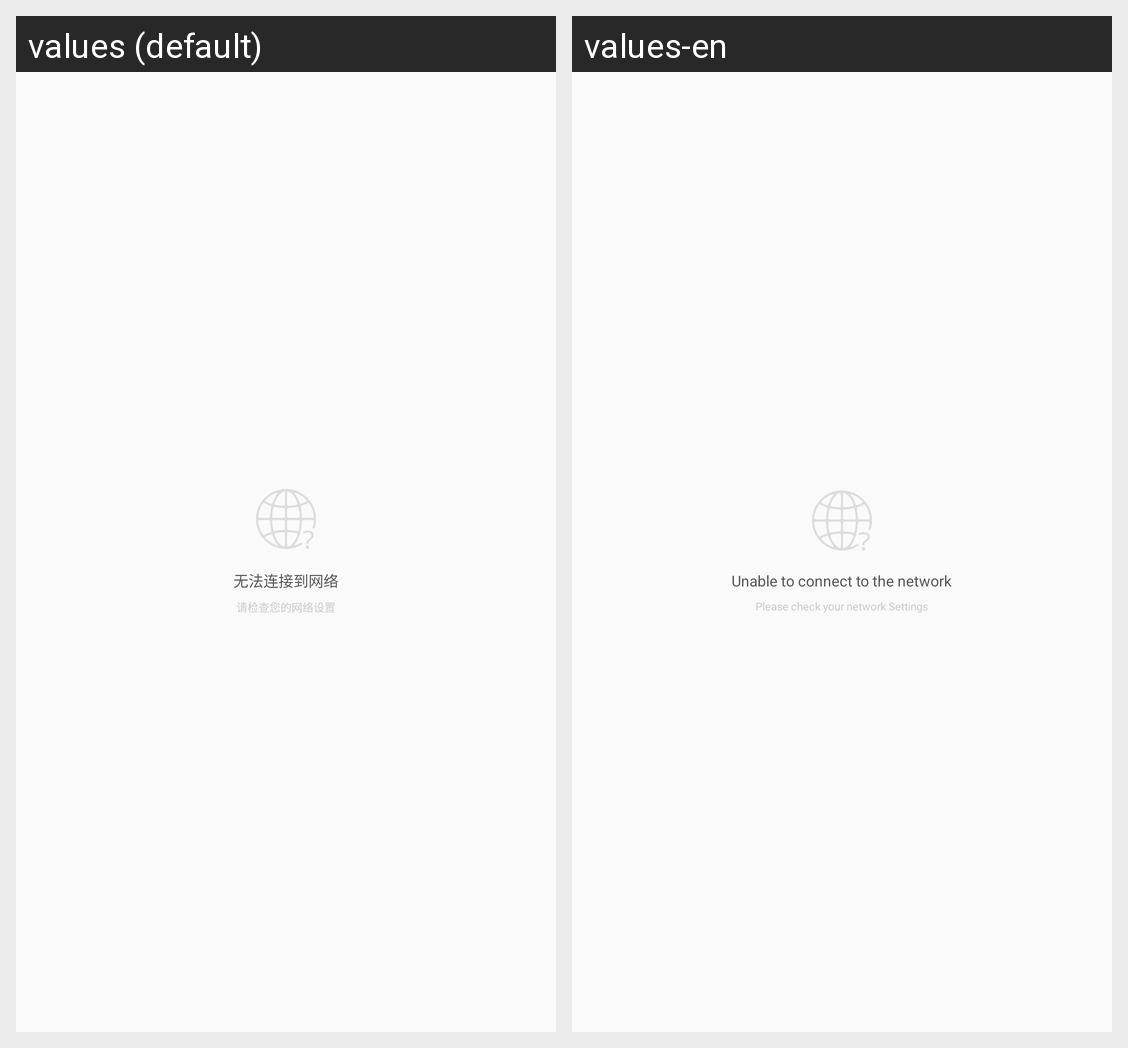

This grid shows one Android layout under two languages. Give, for every string resource on the screen, its name, the default text and each shown locale's text.
Android screen res/layout/no_net_status.xml rendered under 2 locales, left to right: values (default), values-en. Device: Nexus 5 (rendered at 1080×1920; each locale shown at half size, 540×960, under a caption strip naming it); theme no_title.
Strings drawn on this screen, with the default value and each locale's value (text and hints the layout hard-codes, and strings that could not be matched under every locale, appear in the picture but are not listed):

unable_to_connect_to_the_network
  values: 无法连接到网络
  values-en: Unable to connect to the network

please_check_your_network_Settings
  values: 请检查您的网络设置
  values-en: Please check your network Settings
